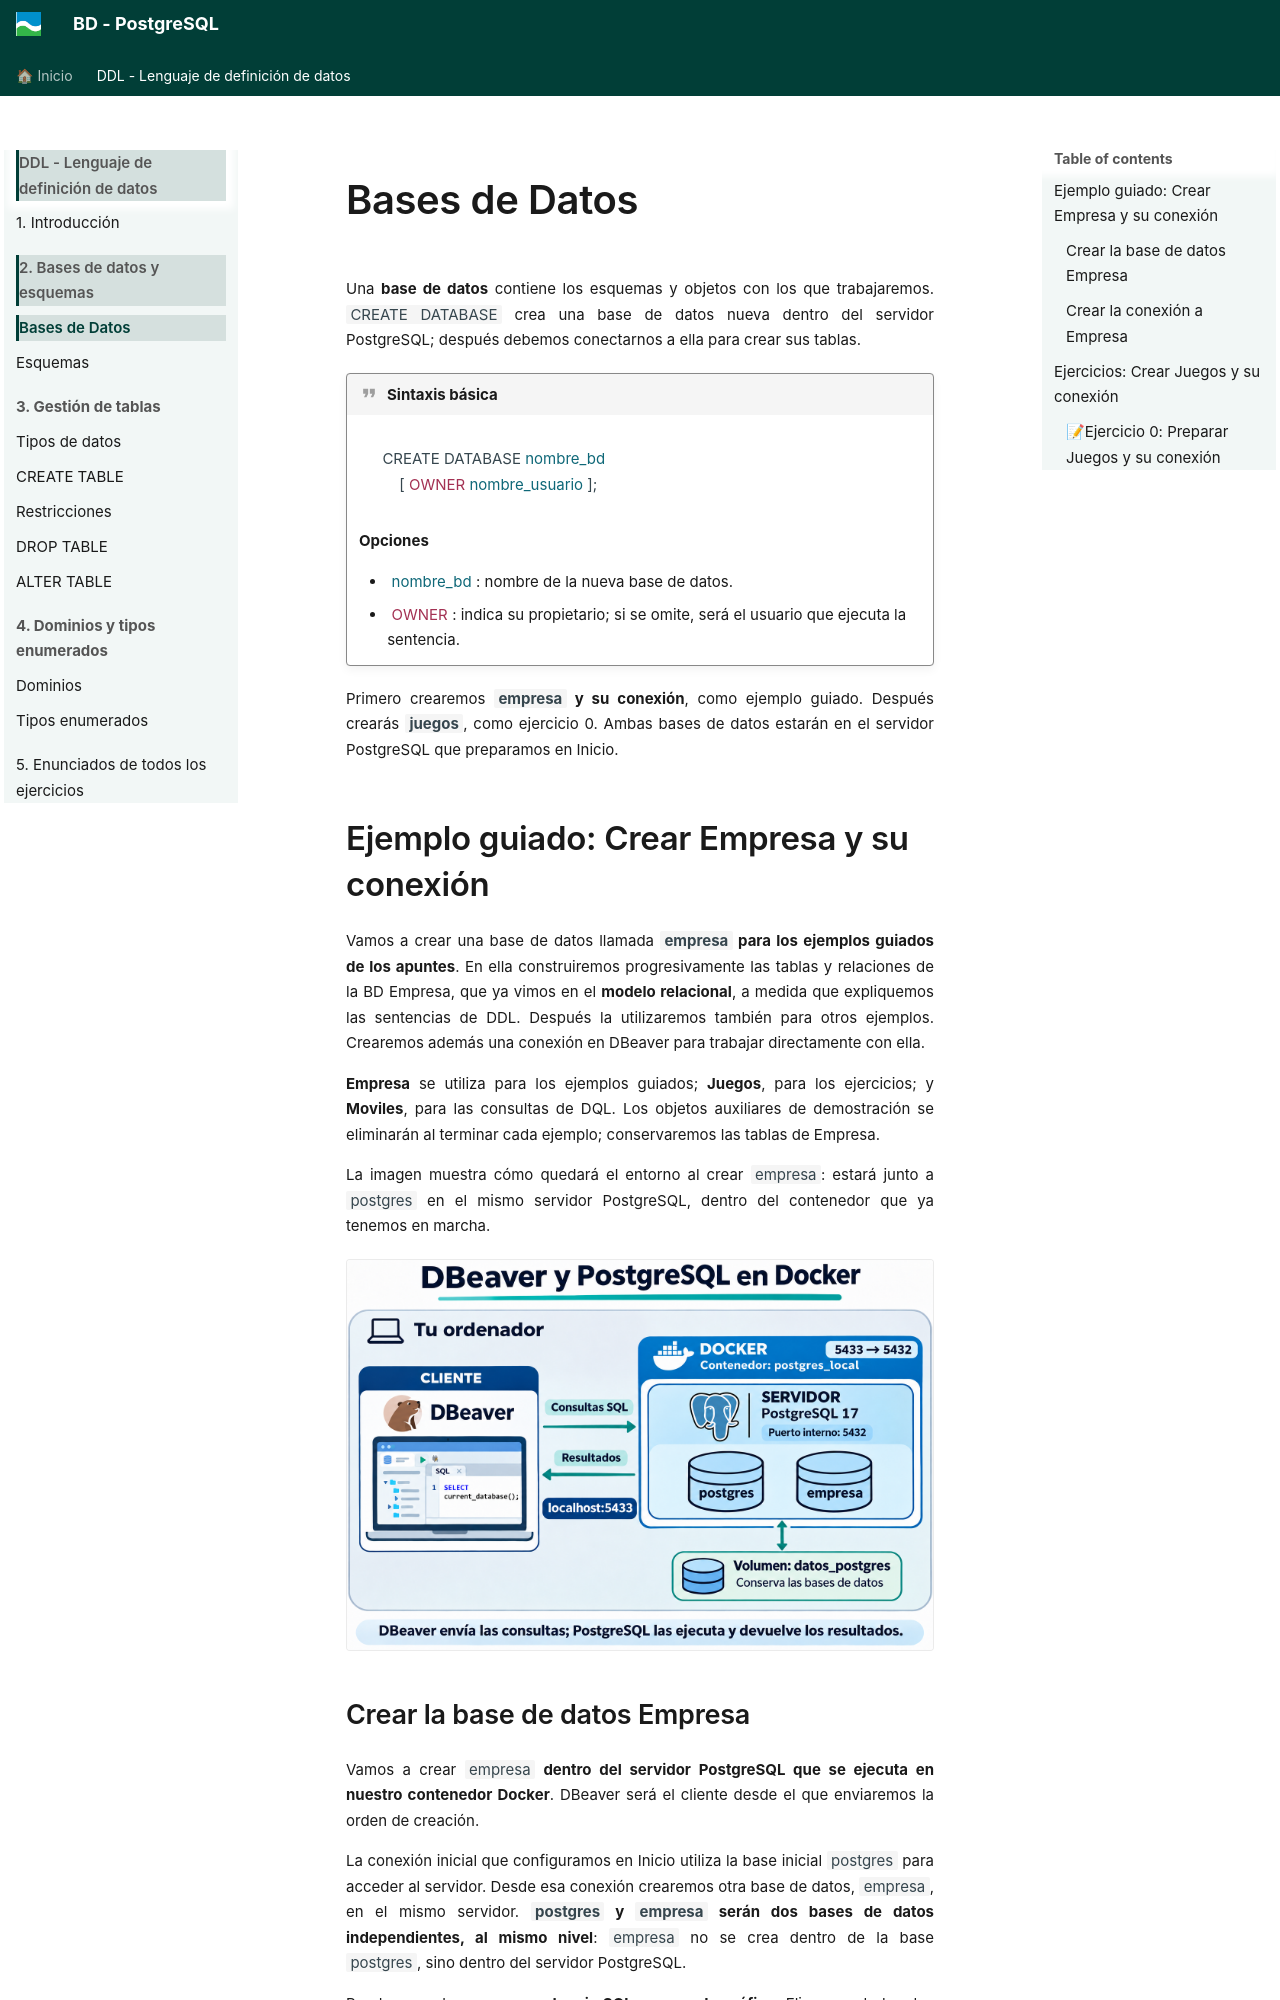

repository: asalvadorc/PostgreSQL · page: BD_PostgreSQL_DDL/crear_bases_datos/index.html · generator: mkdocs

# Bases de Datos

Una **base de datos** contiene los esquemas y objetos con los que trabajaremos. `CREATE DATABASE` crea una base de datos nueva dentro del servidor PostgreSQL; después debemos conectarnos a ella para crear sus tablas.

!!! quote sintaxis "Sintaxis básica"

    <div class="syntax-table-wrap">
    <table class="syntax-table syntax-completa">
    <tbody>
    <tr><td><code>CREATE DATABASE <span class="ddl-table">nombre_bd</span></code><br/><code>    [ <span class="ddl-option">OWNER</span> <span class="ddl-table">nombre_usuario</span> ];</code></td></tr>
    </tbody></table>
    </div>

    **Opciones**

    - <code><span class="ddl-table">nombre_bd</span></code>: nombre de la nueva base de datos.
    - <code><span class="ddl-option">OWNER</span></code>: indica su propietario; si se omite, será el usuario que ejecuta la sentencia.


Primero crearemos **`empresa` y su conexión**, como ejemplo guiado. Después crearás **`juegos`**, como ejercicio 0. Ambas bases de datos estarán en el servidor PostgreSQL que preparamos en Inicio.

## Ejemplo guiado: Crear Empresa y su conexión {#crear-empresa}

Vamos a crear una base de datos llamada **`empresa` para los ejemplos guiados de los apuntes**. En ella construiremos progresivamente las tablas y relaciones de la BD Empresa, que ya vimos en el **modelo relacional**, a medida que expliquemos las sentencias de DDL. Después la utilizaremos también para otros ejemplos. Crearemos además una conexión en DBeaver para trabajar directamente con ella.

**Empresa** se utiliza para los ejemplos guiados; **Juegos**, para los ejercicios; y **Moviles**, para las consultas de DQL. Los objetos auxiliares de demostración se eliminarán al terminar cada ejemplo; conservaremos las tablas de Empresa.

La imagen muestra cómo quedará el entorno al crear `empresa`: estará junto a `postgres` en el mismo servidor PostgreSQL, dentro del contenedor que ya tenemos en marcha.

![Cliente DBeaver conectado al servidor PostgreSQL en Docker con las bases de datos postgres y empresa](../cliente-servidor-postgresql-docker-empresa.png)
